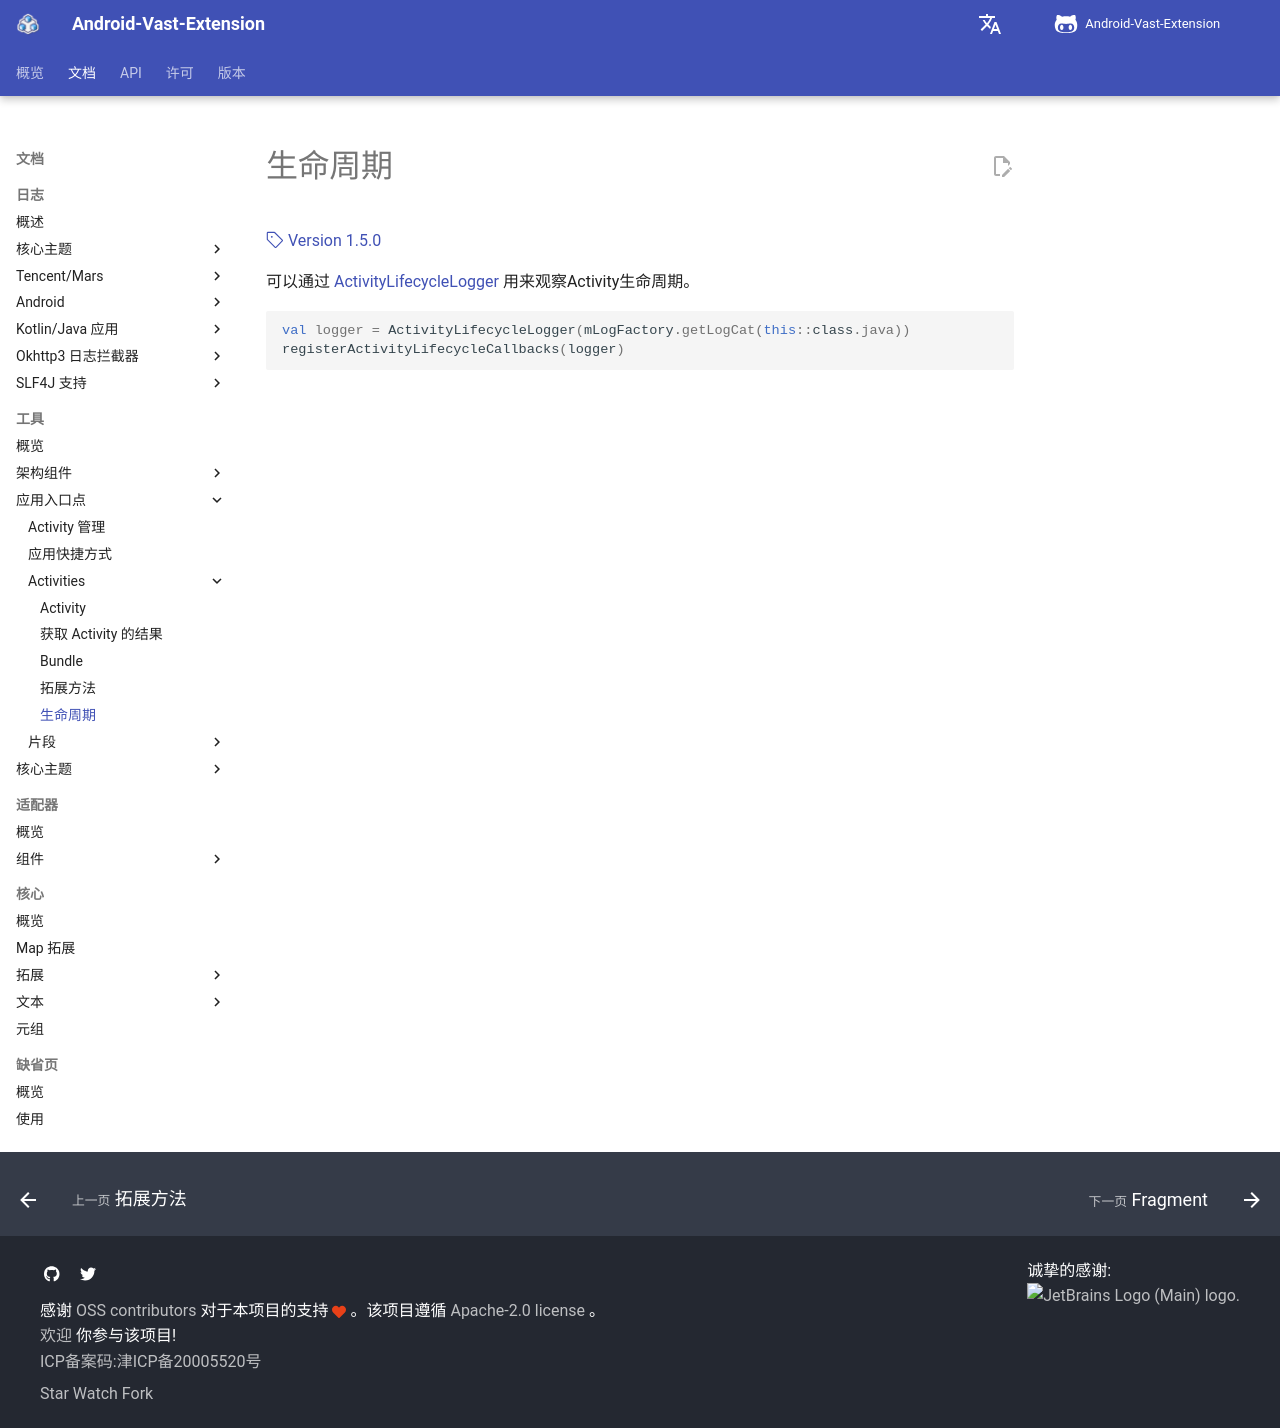

repository: SakurajimaMaii/AVE-DOC · page: documents/tools/app-entry-points/activities/lifecycle/index.html · generator: mkdocs

# 生命周期

[:octicons-tag-24: Version 1.5.0](https://sakurajimamaii.github.io/AVE-DOC/version/tools/#150)

可以通过 [ActivityLifecycleLogger](https://api.ave.entropy2020.cn/tools/com.ave.vastgui.tools.lifecycle/-activity-lifecycle-logger/index.html) 用来观察Activity生命周期。

```kotlin
val logger = ActivityLifecycleLogger(mLogFactory.getLogCat(this::class.java))
registerActivityLifecycleCallbacks(logger)
```
